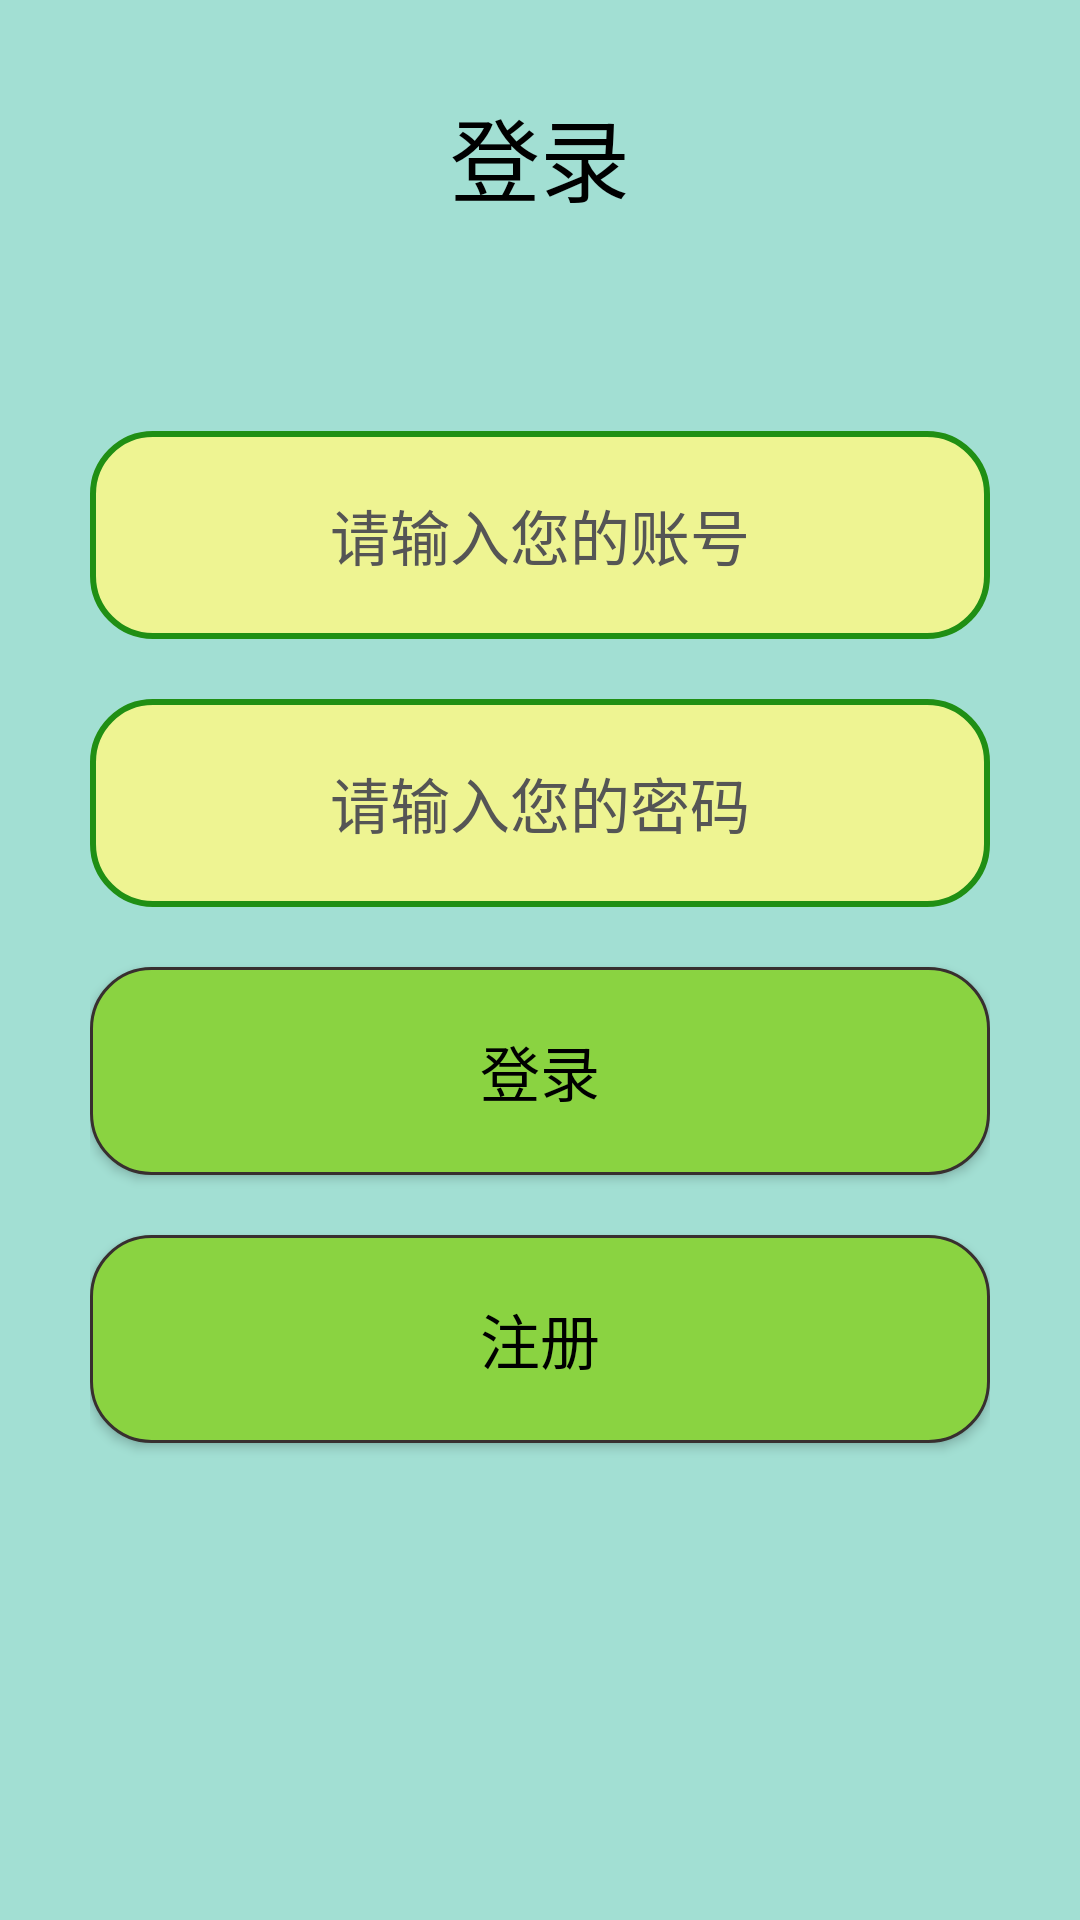

The Android layout XML behind this screen, and the referenced resources:
<!-- AndroidManifest.xml: application theme Theme.AppCompat.NoActionBar -->
<!-- res/layout/activity_login.xml -->
<?xml version="1.0" encoding="utf-8"?>
<LinearLayout xmlns:android="http://schemas.android.com/apk/res/android"
    xmlns:app="http://schemas.android.com/apk/res-auto"
    xmlns:tools="http://schemas.android.com/tools"
    android:layout_width="match_parent"
    android:layout_height="match_parent"
    tools:context=".LoginActivity"
    android:orientation="vertical"
    android:paddingLeft="30dp"
    android:paddingRight="30dp"
    android:background="#A2DFD3"
    android:focusable="true"
    android:focusableInTouchMode="true">

    <TextView
        android:layout_width="match_parent"
        android:layout_height="wrap_content"
        android:text="登录"
        android:gravity="center"
        android:textSize="30sp"
        android:textColor="@color/black"
        android:layout_marginTop="30dp"/>
    <EditText
        android:id="@+id/edit_name"
        android:hint="请输入您的账号"
        android:gravity="center"
        android:textSize="20sp"
        android:inputType="text"
        android:textColor="@color/black"
        android:textColorHint="#555555"
        android:layout_width="match_parent"
        android:layout_height="wrap_content"
        android:layout_marginTop="70dp"
        android:background="@drawable/bg"/>
    <EditText
        android:id="@+id/edit_pwd"
        android:hint="请输入您的密码"
        android:gravity="center"
        android:textSize="20sp"
        android:inputType="numberPassword"
        android:textColorHint="#555555"
        android:textColor="@color/black"
        android:layout_width="match_parent"
        android:layout_height="wrap_content"
        android:layout_marginTop="20dp"
        android:background="@drawable/bg"/>
    <Button
        android:id="@+id/Login"
        android:text="登录"
        android:textSize="20sp"
        android:textColor="@color/black"
        android:layout_width="match_parent"
        android:layout_height="wrap_content"
        android:layout_marginTop="20dp"
        android:background="@drawable/bg_btn"
        android:onClick="Login"/>
    <Button
        android:id="@+id/Register"
        android:text="注册"
        android:textSize="20sp"
        android:textColor="@color/black"
        android:layout_width="match_parent"
        android:layout_height="wrap_content"
        android:layout_marginTop="20dp"
        android:background="@drawable/bg_btn"
        android:onClick="Register"/>
</LinearLayout>
<!-- resources referenced by this layout -->
<resources>
  <!-- drawable bg (drawable) -->
  <?xml version="1.0" encoding="utf-8"?>
  <selector xmlns:android="http://schemas.android.com/apk/res/android">
      
      
      
      <item android:state_window_focused="false" android:drawable="@drawable/bg_up"/>
      
      <item android:state_focused="true" android:state_pressed="true" android:state_enabled="true" android:drawable="@drawable/bg_down"/>
      
      <item android:state_focused="false" android:state_pressed="true" android:state_enabled="true" android:drawable="@drawable/bg_down"/>
      
      <item android:state_selected="true" android:state_enabled="true" android:drawable="@drawable/bg_down"/>
      
      <item android:state_focused="true" android:state_enabled="true" android:drawable="@drawable/bg_down"/>
  </selector>
  <!-- drawable bg_btn (drawable) -->
  <?xml version="1.0" encoding="utf-8"?>
  <selector xmlns:android="http://schemas.android.com/apk/res/android">
      
      
      
      <item android:state_window_focused="false" android:drawable="@drawable/bg_btn_up"/>
      
      <item android:state_focused="true" android:state_pressed="true" android:state_enabled="true" android:drawable="@drawable/bg_btn_down"/>
      
      <item android:state_focused="false" android:state_pressed="true" android:state_enabled="true" android:drawable="@drawable/bg_btn_down"/>
      
      <item android:state_selected="true" android:state_enabled="true" android:drawable="@drawable/bg_btn_down"/>
      
      <item android:state_focused="true" android:state_enabled="true" android:drawable="@drawable/bg_btn_down"/>
  </selector>
  <!-- drawable bg_up (drawable) -->
  <?xml version="1.0" encoding="utf-8"?>
  <shape xmlns:android="http://schemas.android.com/apk/res/android">
      
      <solid android:color="#EEF492"/>
      
      <corners android:radius="20dp"/>
      
      <stroke
          android:color="#208F14"
          android:width="2dp"/>
      
      <padding
          android:bottom="20dp"
          android:top="20dp"
          android:left="10dp"
          android:right="10dp"/>
  </shape>
  <!-- drawable bg_down (drawable) -->
  <?xml version="1.0" encoding="utf-8"?>
  <shape xmlns:android="http://schemas.android.com/apk/res/android">
      
      <solid android:color="#EBEFB1"/>
      
      <corners android:radius="20dp"/>
      
      <stroke android:color="#208F14" android:width="3dp"/>
      
      <padding
          android:bottom="20dp"
          android:top="20dp"
          android:left="5dp"
          android:right="5dp"/>
  </shape>
  <!-- drawable bg_btn_up (drawable) -->
  <?xml version="1.0" encoding="utf-8"?>
  <shape xmlns:android="http://schemas.android.com/apk/res/android">
      
      <solid android:color="#8AD341"/>
      
      <corners android:radius="20dp"/>
      
      <stroke
          android:color="#382F2F"
          android:width="1dp"/>
      
      <padding
          android:right="10dp"
          android:left="10dp"
          android:top="20dp"
          android:bottom="20dp"/>
  </shape>
  <!-- drawable bg_btn_down (drawable) -->
  <?xml version="1.0" encoding="utf-8"?>
  <shape xmlns:android="http://schemas.android.com/apk/res/android">
      
      <solid android:color="#6BE8A4"/>
      
      <corners android:radius="20dp"/>
      
      <stroke
          android:color="#382F2F"
          android:width="1dp"/>
      
      <padding
          android:right="10dp"
          android:left="10dp"
          android:top="20dp"
          android:bottom="20dp"/>
  </shape>
  <!-- not gathered from this repository: default colours our renderer supplied (Android Studio template values) -->
  <color name="black">#FF000000</color>
</resources>
